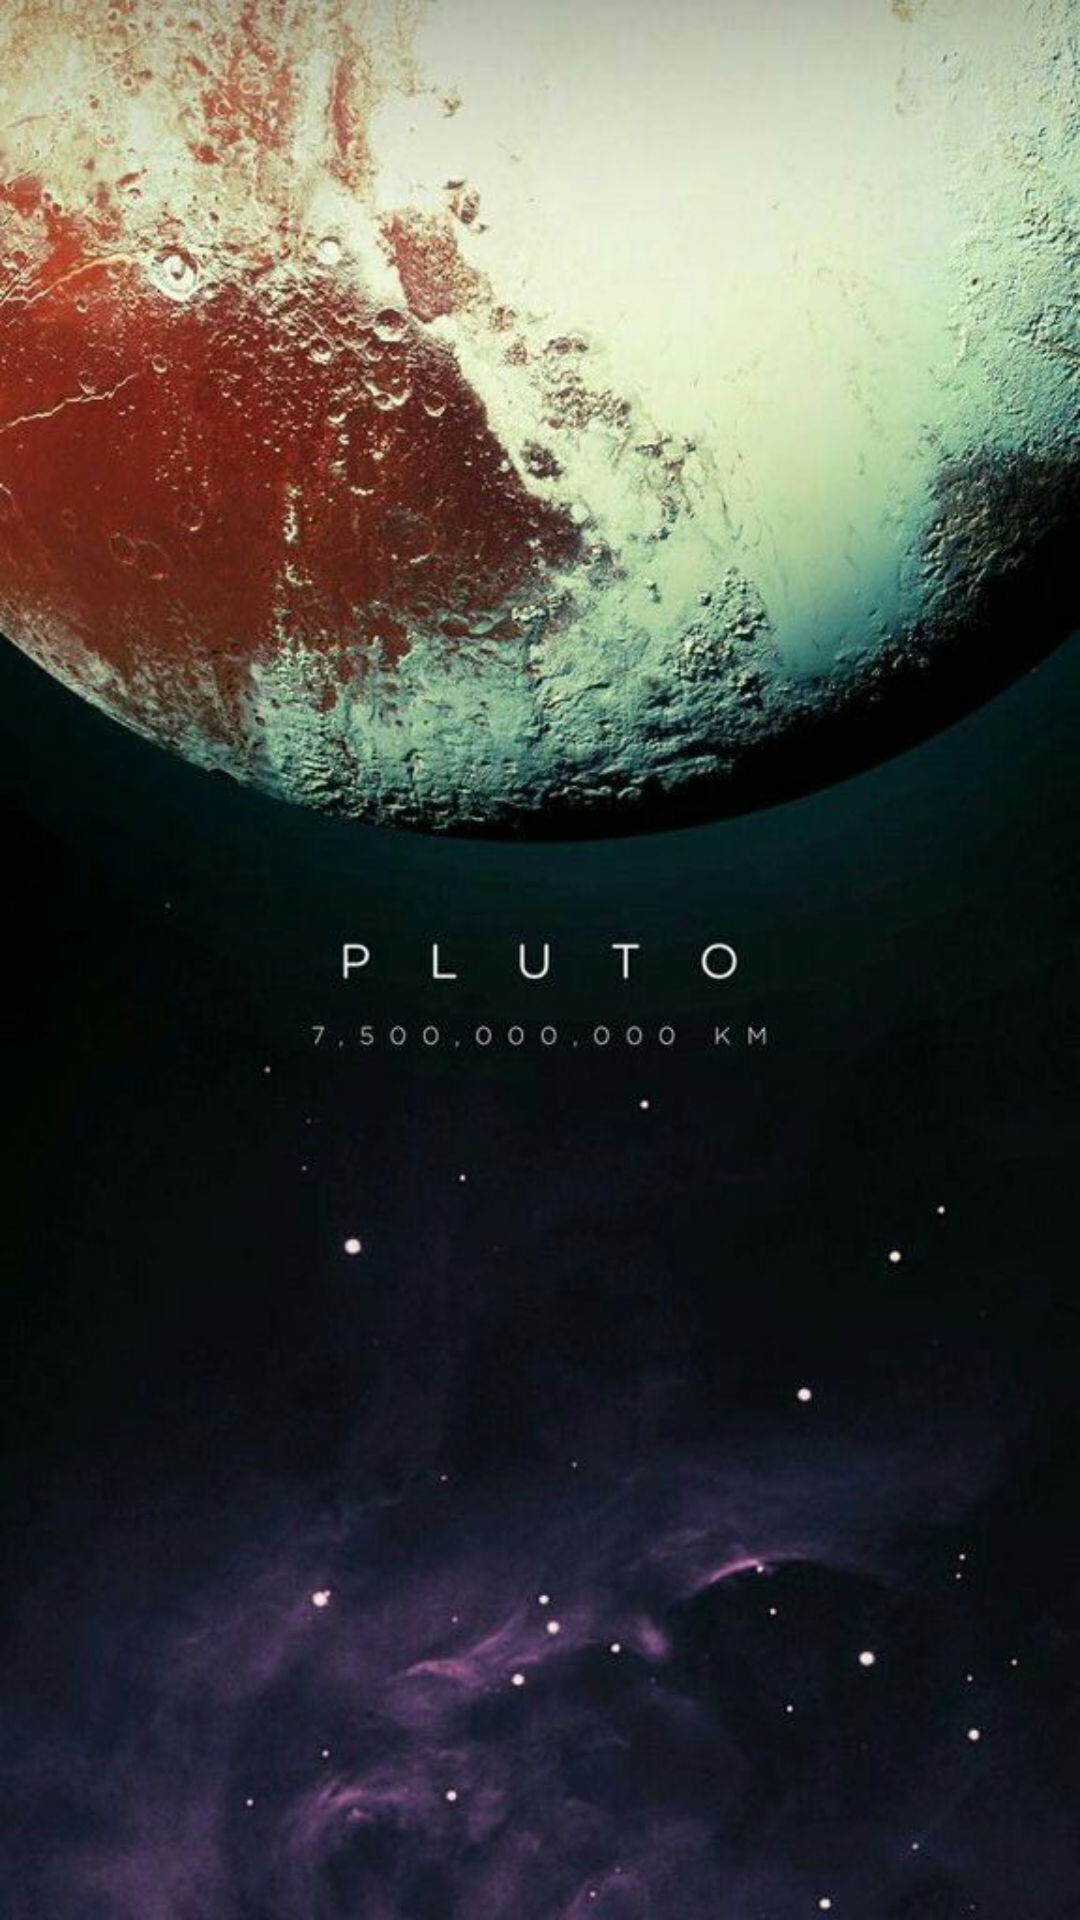

Android layout source for this screen:
<!-- AndroidManifest.xml: application theme AppTheme -->
<!-- res/layout/fragment_pluton.xml -->
<?xml version="1.0" encoding="utf-8"?>
<FrameLayout xmlns:android="http://schemas.android.com/apk/res/android"
    xmlns:app="http://schemas.android.com/apk/res-auto"
    xmlns:tools="http://schemas.android.com/tools"
    android:layout_width="match_parent"
    android:layout_height="match_parent"
    tools:context=".PlutonFragment">

    <ImageView
        android:id="@+id/imgPluto"
        android:layout_width="wrap_content"
        android:layout_height="wrap_content"
        android:contentDescription="@string/plut"
        android:src="@drawable/pluton" />
</FrameLayout>
<!-- resources referenced by this layout -->
<resources>
  <!-- drawable pluton: jpg bitmap (drawable, 79391 bytes) -->
  <string name="plut">Plutón</string>
  <style name="AppTheme" parent="Theme.AppCompat.Light.DarkActionBar">
          
          <item name="colorPrimary">@color/colorPrimary</item>
          <item name="colorPrimaryDark">@color/colorPrimaryDark</item>
          <item name="colorAccent">@color/colorAccent</item>
      </style>
  <!-- not gathered from this repository: default colours our renderer supplied (Android Studio template values) -->
  <color name="colorPrimary">#FF6200EE</color>
  <color name="colorPrimaryDark">#FF3700B3</color>
  <color name="colorAccent">#FF03DAC5</color>
</resources>
